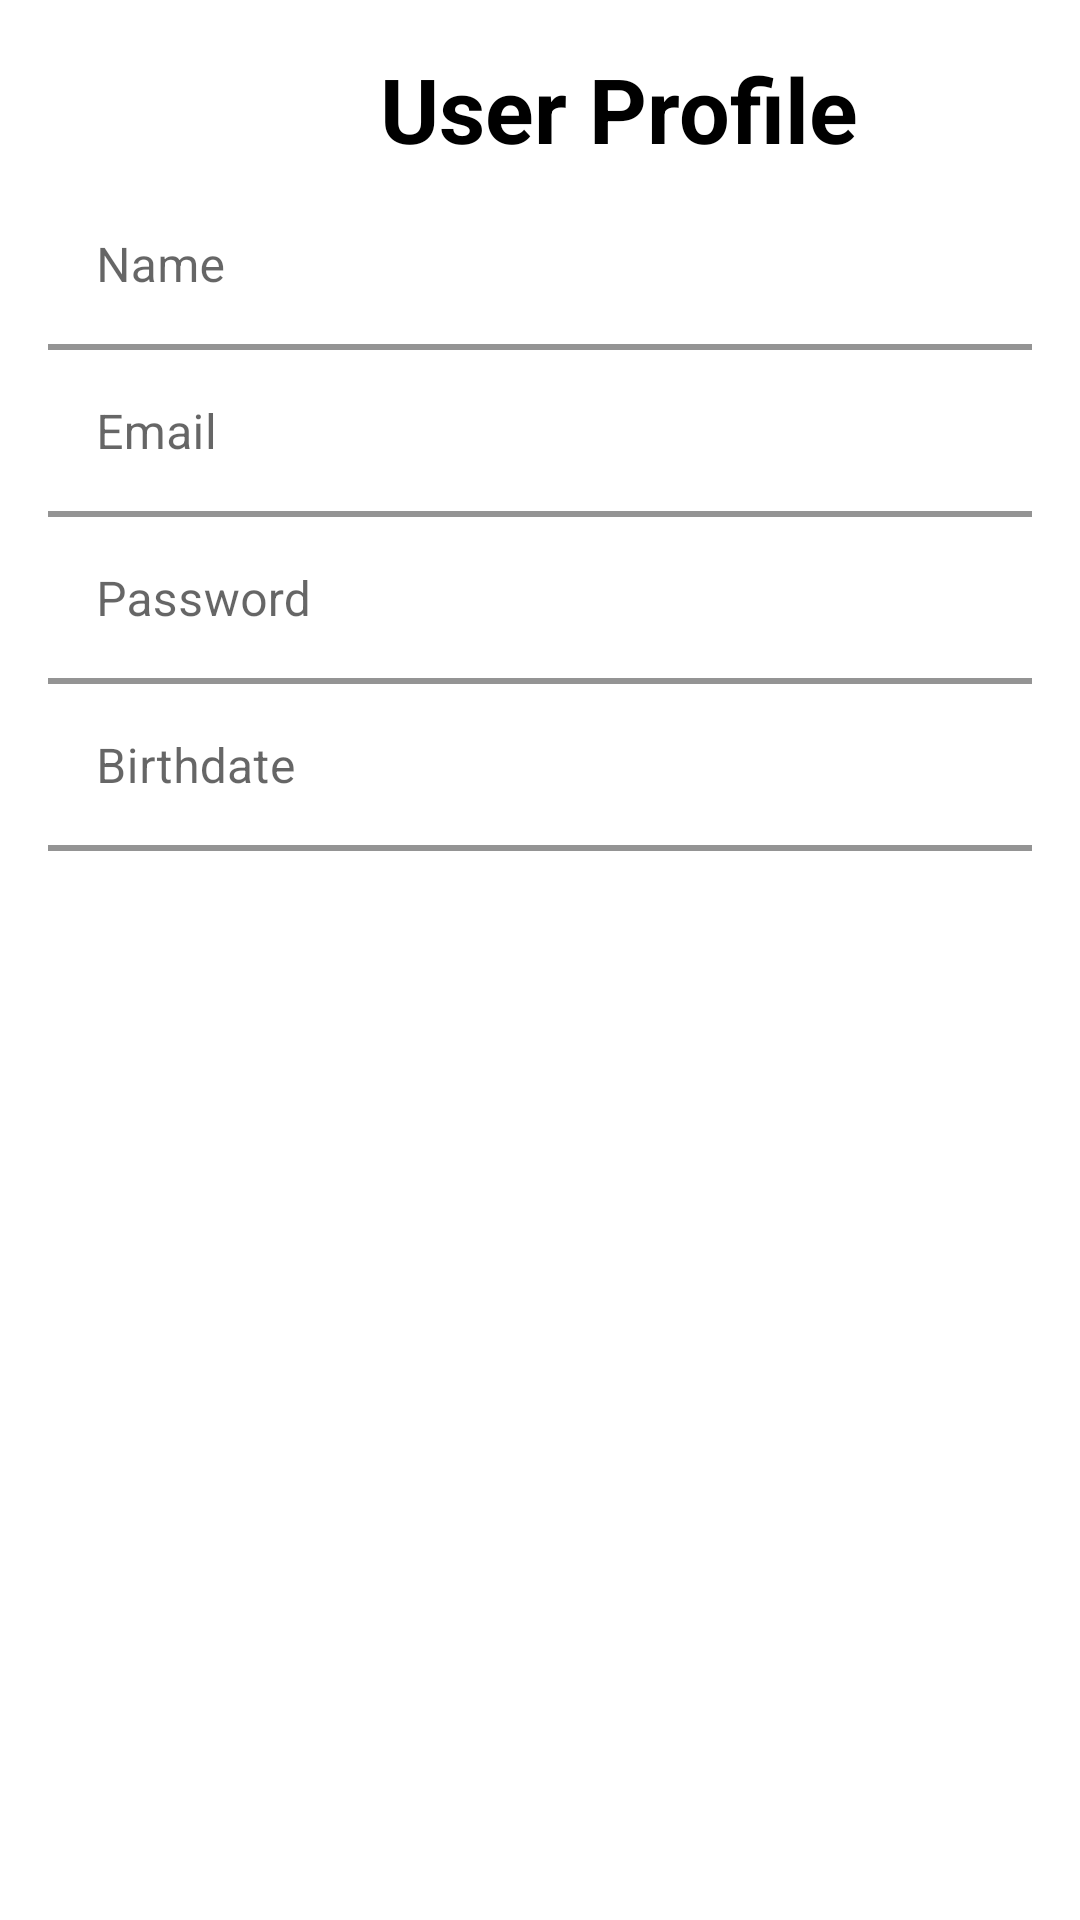

Write the Android layout XML for this screen, with the resource values it uses.
<!-- AndroidManifest.xml: application theme Theme.FruitDetection -->
<!-- res/layout/fragment_profile.xml -->
<?xml version="1.0" encoding="utf-8"?>
<LinearLayout xmlns:android="http://schemas.android.com/apk/res/android"
    xmlns:app="http://schemas.android.com/apk/res-auto"
    android:layout_width="match_parent"
    android:layout_height="match_parent"
    android:orientation="vertical"
    android:padding="16dp">

    <TextView
        android:layout_width="380dp"
        android:layout_height="45dp"
        android:text="User Profile"
        android:textAlignment="center"
        android:textSize="30dp"
        android:textStyle="bold"
        android:textColor="@color/black"
       />

    
    <com.google.android.material.textfield.TextInputLayout
        android:id="@+id/textInputLayoutName"
        android:layout_width="match_parent"
        android:layout_height="wrap_content"
        android:hint="Name"
        app:boxBackgroundColor="#FFFFFF"
        app:boxBackgroundMode="filled"
        app:boxCornerRadiusTopEnd="8dp"
        app:boxCornerRadiusTopStart="8dp"
        app:boxStrokeColor="@color/red_200"
        app:boxStrokeWidth="2dp">

        <com.google.android.material.textfield.TextInputEditText
            android:id="@+id/editTextName"
            android:layout_width="match_parent"
            android:layout_height="wrap_content"
            android:inputType="text" />

    </com.google.android.material.textfield.TextInputLayout>

    
    <com.google.android.material.textfield.TextInputLayout
        android:id="@+id/textInputLayoutEmail"
        android:layout_width="match_parent"
        android:layout_height="wrap_content"
        android:hint="Email"
        app:boxBackgroundColor="#FFFFFF"
        app:boxBackgroundMode="filled"
        app:boxCornerRadiusTopEnd="8dp"
        app:boxCornerRadiusTopStart="8dp"
        app:boxStrokeColor="@color/red_200"
        app:boxStrokeWidth="2dp">

        <com.google.android.material.textfield.TextInputEditText
            android:id="@+id/editTextEmail"
            android:layout_width="match_parent"
            android:layout_height="wrap_content"
            android:inputType="textEmailAddress" />

    </com.google.android.material.textfield.TextInputLayout>

    
    <com.google.android.material.textfield.TextInputLayout
        android:id="@+id/textInputLayoutPassword"
        android:layout_width="match_parent"
        android:layout_height="wrap_content"
        android:hint="Password"
        app:boxBackgroundColor="#FFFFFF"
        app:boxBackgroundMode="filled"
        app:boxCornerRadiusTopEnd="8dp"
        app:boxCornerRadiusTopStart="8dp"
        app:boxStrokeColor="@color/red_200"
        app:boxStrokeWidth="2dp">

        <com.google.android.material.textfield.TextInputEditText
            android:id="@+id/editTextPassword"
            android:layout_width="match_parent"
            android:layout_height="wrap_content"
            android:inputType="textPassword" />

    </com.google.android.material.textfield.TextInputLayout>

    
    <com.google.android.material.textfield.TextInputLayout
        android:id="@+id/textInputLayoutBirthdate"
        android:layout_width="match_parent"
        android:layout_height="wrap_content"
        android:hint="Birthdate"
        app:boxBackgroundColor="#FFFFFF"
        app:boxBackgroundMode="filled"
        app:boxCornerRadiusTopEnd="8dp"
        app:boxCornerRadiusTopStart="8dp"
        app:boxStrokeColor="@color/red_200"
        app:boxStrokeWidth="2dp">

        <com.google.android.material.textfield.TextInputEditText
            android:id="@+id/editTextBirthdate"
            android:layout_width="match_parent"
            android:layout_height="wrap_content"
            android:inputType="none"
            android:onClick="showDatePickerDialog" />

    </com.google.android.material.textfield.TextInputLayout>
    <TextView
        android:layout_width="200dp"
        android:layout_height="100dp"
        android:layout_marginTop="550dp"
        android:layout_marginLeft="100dp"
        android:text="@string/smart_farmer_app_owned_by_papon_banik"/>

</LinearLayout>
<!-- resources referenced by this layout -->
<resources>
  <color name="black">#FF000000</color>
  <color name="red_200">#FFE57373</color>
  <string name="smart_farmer_app_owned_by_papon_banik">Smart Farmer App owned by [Papon Banik]</string>
  <style name="Theme.FruitDetection" parent="Theme.MaterialComponents.DayNight.NoActionBar">
          
          <item name="colorPrimary">@color/blue_500</item>
          <item name="colorPrimaryVariant">@color/blue_500</item>
          <item name="colorOnPrimary">@color/white</item>
          
          <item name="colorSecondary">@color/black</item>
          <item name="colorSecondaryVariant">@color/teal_700</item>
          <item name="colorOnSecondary">@color/black</item>
          
          <item name="android:statusBarColor" tools:targetApi="l">?attr/colorPrimaryVariant</item>
          
      </style>
  <color name="blue_500">#FF2196F3</color>
  <color name="white">#FFFFFFFF</color>
  <color name="teal_700">#FF018786</color>
</resources>
